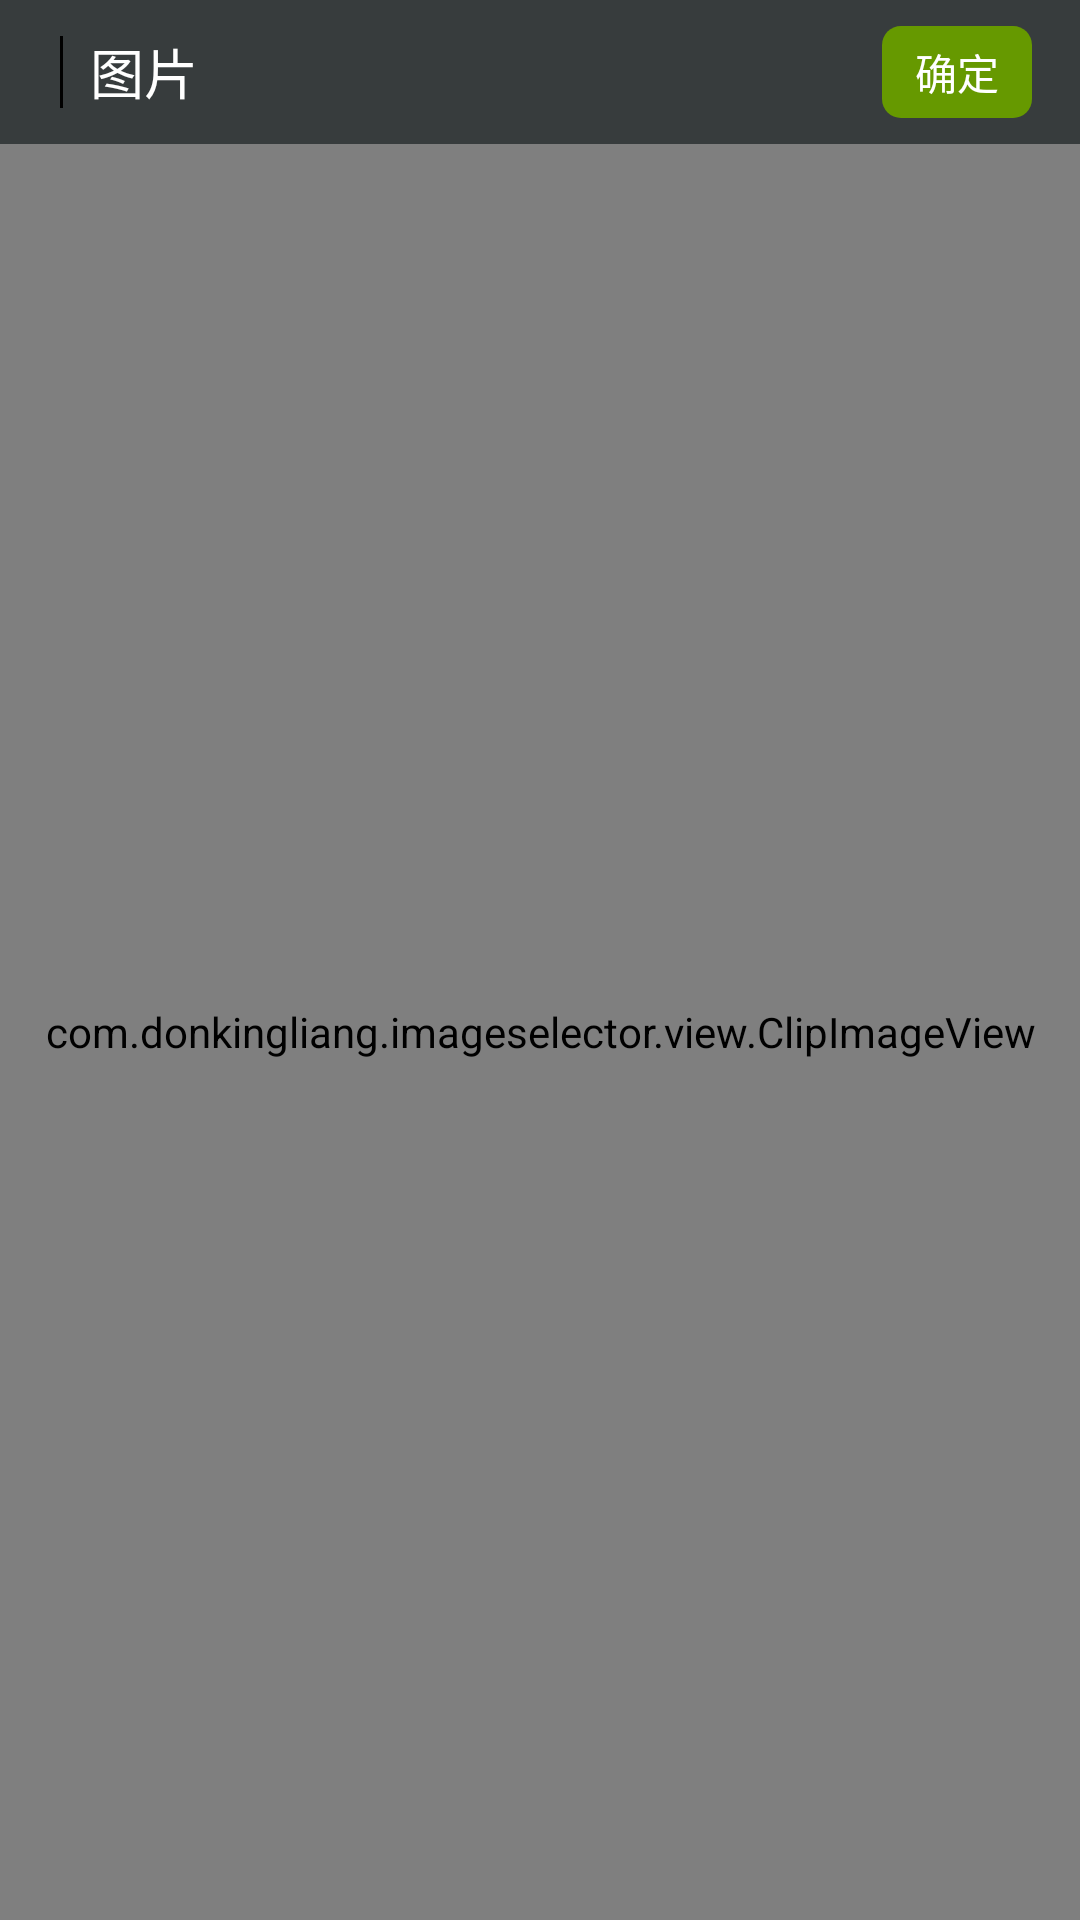

Write the Android layout XML for this screen, with the resource values it uses.
<!-- AndroidManifest.xml: application theme AppTheme -->
<!-- res/layout/activity_clip_image.xml -->
<?xml version="1.0" encoding="utf-8"?>
<LinearLayout xmlns:android="http://schemas.android.com/apk/res/android"
    android:layout_width="match_parent"
    android:layout_height="match_parent"
    android:background="#272828"
    android:orientation="vertical">

    <RelativeLayout
        android:id="@+id/rl_top_bar"
        android:layout_width="match_parent"
        android:layout_height="48dp"
        android:background="#373c3d"
        android:orientation="vertical">

        <FrameLayout
            android:id="@+id/btn_back"
            android:layout_width="wrap_content"
            android:layout_height="match_parent"
            android:foreground="@drawable/btn_back_selector">

            <ImageView
                android:layout_width="wrap_content"
                android:layout_height="match_parent"
                android:paddingLeft="10dp"
                android:paddingRight="10dp"
                android:scaleType="centerInside"
                android:src="@drawable/icon_back" />

        </FrameLayout>

        <View
            android:layout_width="1dp"
            android:layout_height="match_parent"
            android:layout_marginBottom="12dp"
            android:layout_marginTop="12dp"
            android:layout_toRightOf="@+id/btn_back"
            android:background="@android:color/black" />

        <TextView
            android:layout_width="wrap_content"
            android:layout_height="wrap_content"
            android:layout_centerVertical="true"
            android:layout_marginLeft="10dp"
            android:layout_toRightOf="@+id/btn_back"
            android:text="图片"
            android:textColor="@android:color/white"
            android:textSize="18sp" />

        <FrameLayout
            android:id="@+id/btn_confirm"
            android:layout_width="wrap_content"
            android:layout_height="wrap_content"
            android:layout_alignParentRight="true"
            android:layout_centerVertical="true"
            android:layout_marginRight="16dp"
            android:foreground="@drawable/btn_foreground_selector">

            <TextView
                android:id="@+id/tv_confirm"
                android:layout_width="wrap_content"
                android:layout_height="wrap_content"
                android:background="@drawable/btn_green_shape"
                android:gravity="center"
                android:minWidth="50dp"
                android:paddingBottom="5dp"
                android:paddingLeft="5dp"
                android:paddingRight="5dp"
                android:paddingTop="5dp"
                android:text="确定"
                android:textColor="@android:color/white"
                android:textSize="14sp" />
        </FrameLayout>
    </RelativeLayout>
    <com.donkingliang.imageselector.view.ClipImageView
        android:id="@+id/process_img"
        android:layout_width="match_parent"
        android:layout_height="match_parent" />
</LinearLayout>
<!-- resources referenced by this layout -->
<resources>
  <!-- drawable btn_back_selector (drawable) -->
  <?xml version="1.0" encoding="utf-8"?>
  <selector xmlns:android="http://schemas.android.com/apk/res/android">
      <item android:state_pressed="true">
          <shape>
              <corners android:radius="3pt"/>
              <solid android:color="#751a1d1d" />
          </shape>
      </item>
      <item android:state_enabled="false">
          <shape>
              <corners android:radius="3pt"/>
              <solid android:color="#751a1d1d" />
          </shape>
      </item>
      <item android:state_pressed="false">
          <shape>
              <corners android:radius="3pt"/>
              <solid android:color="#00000000" />
          </shape>
      </item>
  </selector>
  <!-- drawable btn_foreground_selector (drawable) -->
  <?xml version="1.0" encoding="utf-8"?>
  <selector xmlns:android="http://schemas.android.com/apk/res/android">
      <item android:state_pressed="true">
          <shape>
              <corners android:radius="3pt" />
              <solid android:color="#95373c3d" />
          </shape>
      </item>
      <item android:state_enabled="false">
          <shape>
              <corners android:radius="3pt" />
              <solid android:color="#95373c3d" />
          </shape>
      </item>
      <item android:state_pressed="false">
          <shape>
              <corners android:radius="3pt" />
              <solid android:color="#00000000" />
          </shape>
      </item>
  </selector>
  <!-- drawable btn_green_shape (drawable) -->
  <?xml version="1.0" encoding="utf-8"?>
  <shape xmlns:android="http://schemas.android.com/apk/res/android">
      <corners android:radius="3pt" />
      <solid android:color="@android:color/holo_green_dark" />
  </shape>
  <style name="AppTheme" parent="MyThemeBlue">
          
          <item name="colorPrimary">@color/skyblue</item>
          <item name="colorPrimaryDark">@color/colorPrimaryDark</item>
          <item name="colorAccent">@color/colorAccent</item>
      </style>
  <style name="MyThemeBlue" parent="Theme.AppCompat.Light.NoActionBar">
  
          
          <item name="colorPrimary">@color/skyblue</item>
          <item name="colorPrimaryDark">@color/skyblue</item>
          <item name="colorAccent">@color/skyblue</item>
          
          
      </style>
  <color name="skyblue">#87CEEB</color>
  <color name="colorPrimaryDark">#303F9F</color>
  <color name="colorAccent">#FF4081</color>
</resources>
